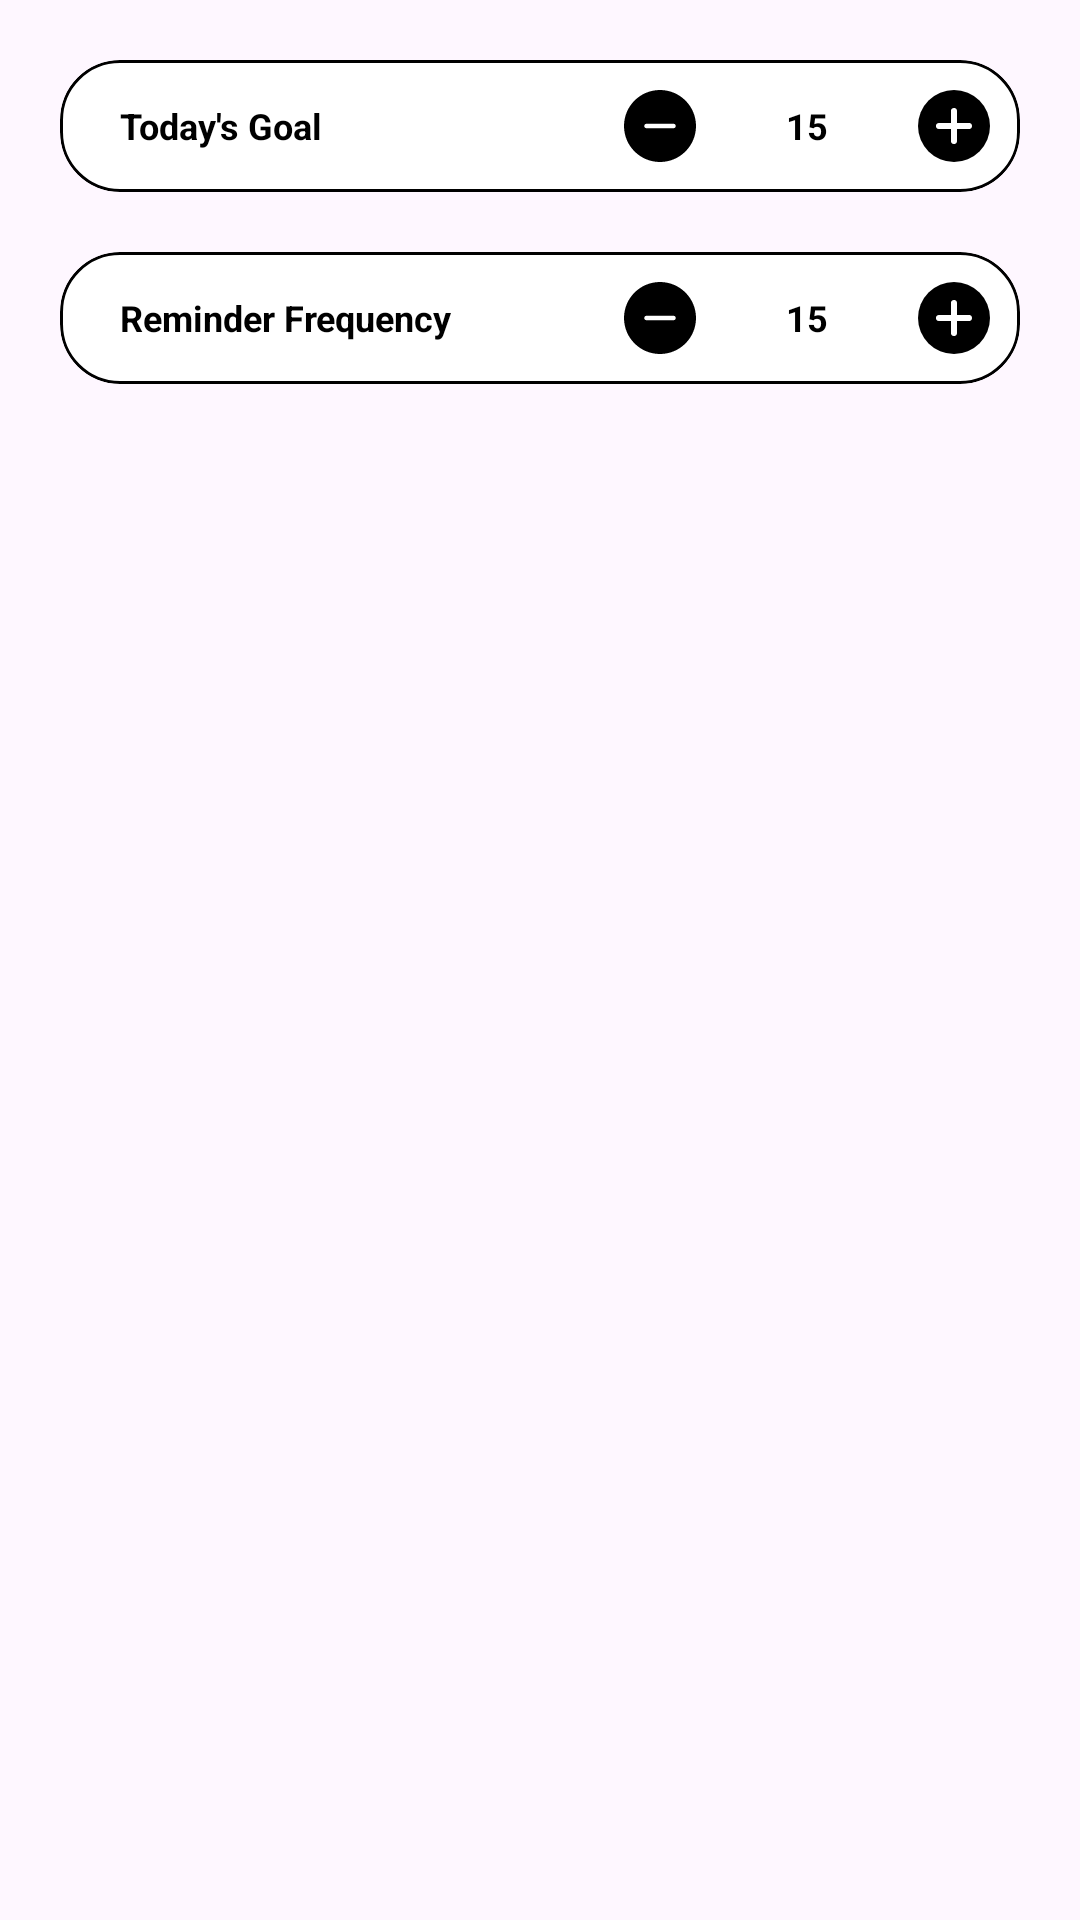

Android layout source for this screen:
<!-- AndroidManifest.xml: application theme Theme.HydroBuddy -->
<!-- res/layout/fragment_setting.xml -->
<?xml version="1.0" encoding="utf-8"?>
<LinearLayout xmlns:android="http://schemas.android.com/apk/res/android"
    xmlns:tools="http://schemas.android.com/tools"
    android:layout_width="match_parent"
    android:layout_height="match_parent"
    xmlns:app="http://schemas.android.com/apk/res-auto"
    tools:context=".fragments.SettingFragment"
    android:orientation="vertical">

    <com.google.android.material.card.MaterialCardView
        android:layout_width="match_parent"
        android:layout_height="wrap_content"
        app:cardCornerRadius="20dp"
        android:layout_marginHorizontal="20dp"
        app:strokeColor="@color/black"
        android:layout_marginTop="20dp"
        app:cardBackgroundColor="@color/white">
        <RelativeLayout
            android:layout_width="wrap_content"
            android:layout_height="wrap_content"
            android:layout_gravity="center_vertical"
            android:orientation="horizontal"
            android:gravity="center_vertical">

            <TextView
                android:layout_width="match_parent"
                android:layout_height="wrap_content"
                android:textSize="12dp"
                android:layout_centerVertical="true"
                android:text="Today's Goal"
                android:textStyle="bold"
                android:textColor="@color/black"
                android:layout_marginHorizontal="20dp"
                android:layout_marginVertical="5dp"/>

            <ImageView
                android:id="@+id/subGoal"
                android:layout_width="wrap_content"
                android:layout_height="wrap_content"
                android:layout_marginStart="10dp"
                android:layout_marginTop="10dp"
                android:layout_marginEnd="10dp"
                android:layout_marginBottom="10dp"
                android:layout_toStartOf="@id/goal"
                android:src="@drawable/minus_circle_svgrepo_com" />

            <TextView
                android:layout_width="wrap_content"
                android:layout_height="wrap_content"
                android:textSize="12dp"
                android:text="15"
                android:layout_toStartOf="@id/addGoal"
                android:layout_centerVertical="true"
                android:textStyle="bold"
                android:id="@+id/goal"
                android:textColor="@color/black"
                android:layout_marginHorizontal="20dp"
                android:layout_marginVertical="5dp"/>
            <ImageView
                android:layout_width="wrap_content"
                android:layout_height="wrap_content"
                android:src="@drawable/ic_add"
                android:layout_alignParentEnd="true"
                android:layout_margin="10dp"
                android:id="@+id/addGoal"/>

        </RelativeLayout>

    </com.google.android.material.card.MaterialCardView>


    <com.google.android.material.card.MaterialCardView
        android:layout_width="match_parent"
        android:layout_height="wrap_content"
        app:cardCornerRadius="20dp"
        android:layout_marginHorizontal="20dp"
        app:strokeColor="@color/black"
        android:layout_marginTop="20dp"
        app:cardBackgroundColor="@color/white">
        <RelativeLayout
            android:layout_width="wrap_content"
            android:layout_height="wrap_content"
            android:layout_gravity="center_vertical"
            android:orientation="horizontal"
            android:gravity="center_vertical">

            <TextView
                android:layout_width="match_parent"
                android:layout_height="wrap_content"
                android:textSize="12dp"
                android:layout_centerVertical="true"
                android:text="Reminder Frequency"
                android:textStyle="bold"
                android:textColor="@color/black"
                android:layout_marginHorizontal="20dp"
                android:layout_marginVertical="5dp"/>

            <ImageView
                android:id="@+id/subReminder"
                android:layout_width="wrap_content"
                android:layout_height="wrap_content"
                android:layout_marginStart="10dp"
                android:layout_marginTop="10dp"
                android:layout_marginEnd="10dp"
                android:layout_marginBottom="10dp"
                android:layout_toStartOf="@id/reminder"
                android:src="@drawable/minus_circle_svgrepo_com" />

            <TextView
                android:layout_width="wrap_content"
                android:layout_height="wrap_content"
                android:textSize="12dp"
                android:text="15"
                android:layout_toStartOf="@id/addReminder"
                android:layout_centerVertical="true"
                android:textStyle="bold"
                android:id="@+id/reminder"
                android:textColor="@color/black"
                android:layout_marginHorizontal="20dp"
                android:layout_marginVertical="5dp"/>
            <ImageView
                android:layout_width="wrap_content"
                android:layout_height="wrap_content"
                android:src="@drawable/ic_add"
                android:layout_alignParentEnd="true"
                android:layout_margin="10dp"
                android:id="@+id/addReminder"/>

        </RelativeLayout>

    </com.google.android.material.card.MaterialCardView>

</LinearLayout>
<!-- resources referenced by this layout -->
<resources>
  <color name="black">#FF000000</color>
  <color name="white">#FFFFFFFF</color>
  <!-- drawable ic_add (drawable) -->
  <vector xmlns:android="http://schemas.android.com/apk/res/android"
      android:width="24dp"
      android:height="24dp"
      android:viewportWidth="24"
      android:viewportHeight="24">
    <path
        android:pathData="M12,0L12,0A12,12 0,0 1,24 12L24,12A12,12 0,0 1,12 24L12,24A12,12 0,0 1,0 12L0,12A12,12 0,0 1,12 0z"
        android:fillColor="#000000"/>
    <path
        android:pathData="M7,11L17,11A1,1 0,0 1,18 12L18,12A1,1 0,0 1,17 13L7,13A1,1 0,0 1,6 12L6,12A1,1 0,0 1,7 11z"
        android:fillColor="#ffffff"/>
    <path
        android:pathData="M13,7L13,17A1,1 0,0 1,12 18L12,18A1,1 0,0 1,11 17L11,7A1,1 0,0 1,12 6L12,6A1,1 0,0 1,13 7z"
        android:fillColor="#ffffff"/>
  </vector>
  <!-- drawable minus_circle_svgrepo_com (drawable) -->
  <vector android:height="24dp" android:viewportHeight="32"
      android:viewportWidth="32" android:width="24dp" xmlns:android="http://schemas.android.com/apk/res/android">
      <path android:fillColor="#000000" android:fillType="evenOdd"
          android:pathData="M22,17L10,17C9.447,17 9,16.55 9,16C9,15.45 9.447,15 10,15L22,15C22.553,15 23,15.45 23,16C23,16.55 22.553,17 22,17L22,17ZM16,0C7.163,0 0,7.16 0,16C0,24.84 7.163,32 16,32C24.837,32 32,24.84 32,16C32,7.16 24.837,0 16,0L16,0Z"
          android:strokeColor="#00000000" android:strokeWidth="1"/>
  </vector>
  <style name="Theme.HydroBuddy" parent="Base.Theme.HydroBuddy" />
  <style name="Base.Theme.HydroBuddy" parent="Theme.Material3.DayNight.NoActionBar">
          
          
      </style>
</resources>
